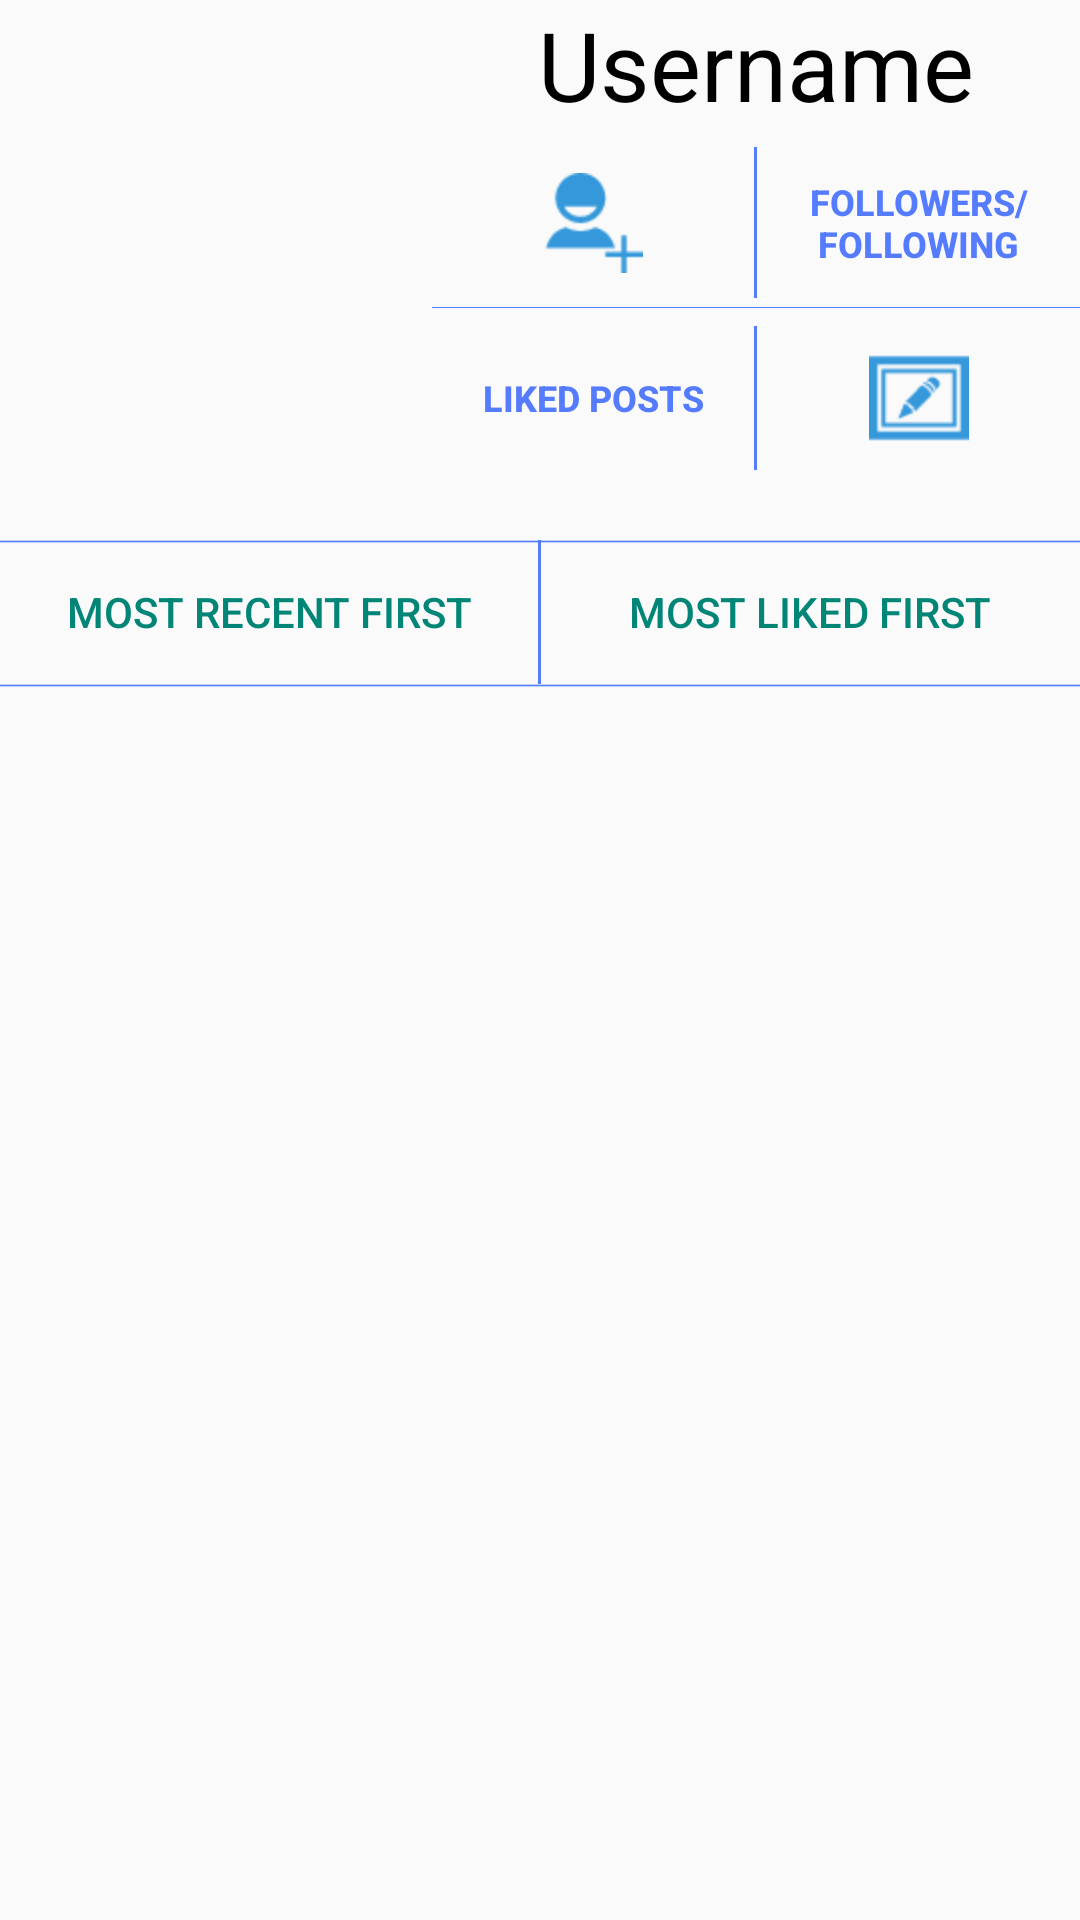

Reconstruct the res/layout file that produces this screen, plus the resources it refers to.
<!-- AndroidManifest.xml: application theme AppTheme -->
<!-- res/layout/fragment_user_profile.xml -->
<?xml version="1.0" encoding="utf-8"?>
<RelativeLayout xmlns:android="http://schemas.android.com/apk/res/android"
    android:layout_width="match_parent" android:layout_height="match_parent">

    <LinearLayout
        android:layout_width="match_parent"
        android:layout_height="wrap_content"
        android:layout_alignParentTop="true"
        android:layout_alignParentEnd="true"
        android:id="@+id/linearLayout">

        <ImageView
            android:id="@+id/profile_pic_view"
            android:layout_width="0dp"
            android:layout_weight="0.4"
            android:layout_height="180dp"
            android:contentDescription="@string/profile_pic"
            android:src="@mipmap/ic_launcher"/>

        <LinearLayout
            android:layout_weight="0.6"
            android:orientation="vertical"
            android:layout_width="0dp"
            android:layout_height="fill_parent"
            android:divider="@drawable/feed_button_divider">

            <TextView
                android:id="@+id/profile_username_view"
                android:layout_width="match_parent"
                android:layout_height="wrap_content"
                android:text="@string/username_holder"
                android:gravity="center"
                android:textSize="32sp"
                android:textColor="@android:color/background_dark" />

            <LinearLayout
                android:orientation="horizontal"
                android:layout_width="fill_parent"
                android:layout_height="wrap_content"
                android:layout_marginTop="6dp"
                android:showDividers="middle"
                android:divider="@drawable/feed_button_divider">

                <ImageButton
                    style="?android:attr/buttonBarButtonStyle"
                    android:id="@+id/button_follow"
                    android:text="@string/button_follow"
                    android:layout_width="0dp"
                    android:layout_height="match_parent"
                    android:layout_weight=".50"
                    android:textSize="12sp"
                    android:textStyle="bold"
                    android:textColor="#ff557cff"
                    android:src="@mipmap/follow_50" />

                <Button
                    style="?android:attr/buttonBarButtonStyle"
                    android:id="@+id/button_followers"
                    android:text="@string/button_followers"
                    android:layout_width="0dp"
                    android:layout_height="wrap_content"
                    android:layout_weight=".50"
                    android:textSize="12sp"
                    android:textStyle="bold"
                    android:textColor="#ff557cff" />
            </LinearLayout>

            <View
                android:layout_width="fill_parent"
                android:layout_height="1px"
                android:background="@drawable/feed_button_divider"
                android:layout_marginTop="3dp"></View>

            <LinearLayout
                android:orientation="horizontal"
                android:layout_width="fill_parent"
                android:layout_height="wrap_content"
                android:layout_marginTop="6dp"
                android:showDividers="middle"
                android:divider="@drawable/feed_button_divider">

                <Button
                    style="?android:attr/buttonBarButtonStyle"
                    android:id="@+id/button_likes"
                    android:text="@string/button_likes"
                    android:layout_width="0dp"
                    android:layout_height="wrap_content"
                    android:layout_weight=".50"
                    android:textSize="12sp"
                    android:textStyle="bold"
                    android:textColor="#ff557cff" />

                <ImageButton
                    style="?android:attr/buttonBarButtonStyle"
                    android:id="@+id/button_take_new_profile_pic"
                    android:text="@string/button_take_profile_pic"
                    android:layout_width="0dp"
                    android:layout_height="match_parent"
                    android:layout_weight=".50"
                    android:textSize="14sp"
                    android:textStyle="bold"
                    android:src="@mipmap/new_pic_50" />
            </LinearLayout>
        </LinearLayout>

    </LinearLayout>

    <View
        android:layout_width="fill_parent"
        android:layout_height="1dp"
        android:layout_alignParentStart="false"
        android:layout_alignParentEnd="false"
        android:background="@drawable/listview_item_divider"
        android:alpha="1"
        android:visibility="visible"
        android:layout_below="@+id/linearLayout" />

    <LinearLayout
        android:orientation="horizontal"
        android:layout_width="fill_parent"
        android:layout_height="wrap_content"
        android:layout_centerHorizontal="true"
        android:id="@+id/linearLayoutTabs"
        style="?android:attr/buttonBarStyle"
        android:layout_below="@+id/linearLayout"
        android:divider="@drawable/feed_button_divider"
        android:showDividers="middle">

       <Button
            android:layout_width="0dp"
            android:layout_height="wrap_content"
            android:text="@string/most_recent"
            android:id="@+id/button_most_recent"
            android:layout_weight=".5"
            style="?android:attr/buttonBarButtonStyle"/>

        <Button
            android:layout_width="0dp"
            android:layout_height="wrap_content"
            android:text="@string/most_liked"
            android:id="@+id/button_most_liked"
            android:layout_weight=".5"
            style="?android:attr/buttonBarButtonStyle"/>

    </LinearLayout>

    <View
        android:layout_width="fill_parent"
        android:layout_height="1dp"
        android:layout_alignParentStart="false"
        android:layout_alignParentEnd="false"
        android:layout_alignTop="@android:id/list"
        android:background="@drawable/listview_item_divider"
        android:alpha="1"
        android:visibility="visible" />

    <ListView
        android:id="@android:id/list"
        android:layout_width="match_parent"
        android:layout_height="match_parent"
        android:divider="@drawable/listview_item_divider"
        android:dividerHeight="1px"
        android:layout_alignParentStart="true"
        android:layout_below="@id/linearLayoutTabs"/>


</RelativeLayout>
<!-- resources referenced by this layout -->
<resources>
  <!-- drawable feed_button_divider (drawable) -->
  <?xml version="1.0" encoding="utf-8"?>
  <shape
      xmlns:android="http://schemas.android.com/apk/res/android">
      <size android:width="1dip" />
      <solid android:color="#ff557cff" />
  </shape>
  <!-- drawable listview_item_divider (drawable) -->
  <?xml version="1.0" encoding="utf-8"?>
  <shape xmlns:android="http://schemas.android.com/apk/res/android" >
  
      <gradient
          android:angle="90"
          android:startColor="#00000000"
          android:centerColor="#ff557cff"
          android:endColor="#00000000"/>
  
  </shape>
  <!-- mipmap follow_50: png bitmap (mipmap-hdpi, 987 bytes) -->
  <!-- mipmap new_pic_50: png bitmap (mipmap-hdpi, 781 bytes) -->
  <string name="button_follow">Follow</string>
  <string name="button_followers">Followers/Following</string>
  <string name="button_likes">Liked posts</string>
  <string name="button_take_profile_pic">Take new profile picture</string>
  <string name="most_liked">Most Liked First</string>
  <string name="most_recent">Most Recent First</string>
  <string name="profile_pic">Profile Picture</string>
  <string name="username_holder">Username</string>
  <style name="AppTheme" parent="Theme.AppCompat.Light.DarkActionBar">
          <item name="actionOverflowButtonStyle">@style/myOverflowIcon</item>
      </style>
  <style name="myOverflowIcon" parent="Widget.AppCompat.ActionButton.Overflow">
          <item name="android:src">@mipmap/menu_50</item>
      </style>
</resources>
